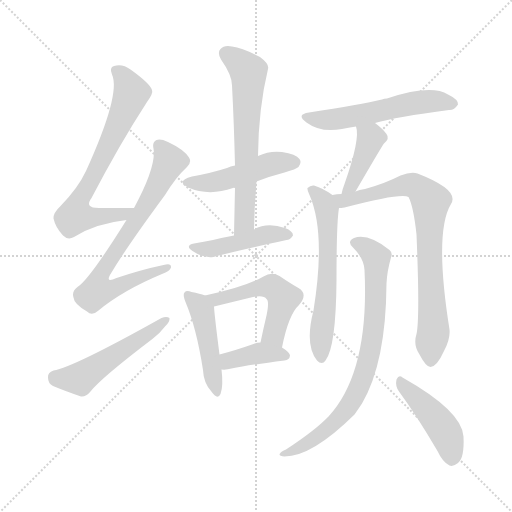
t = 0.00 s
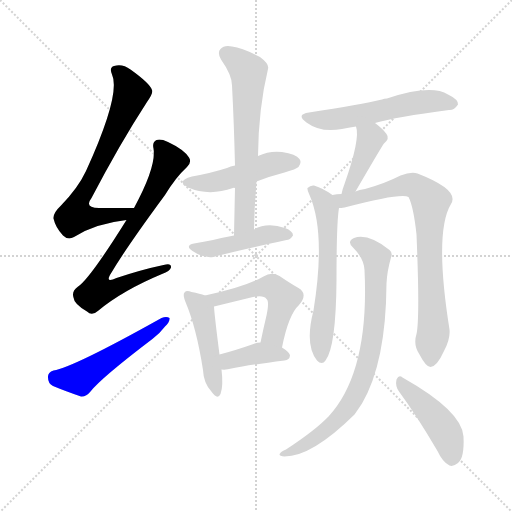
t = 2.12 s
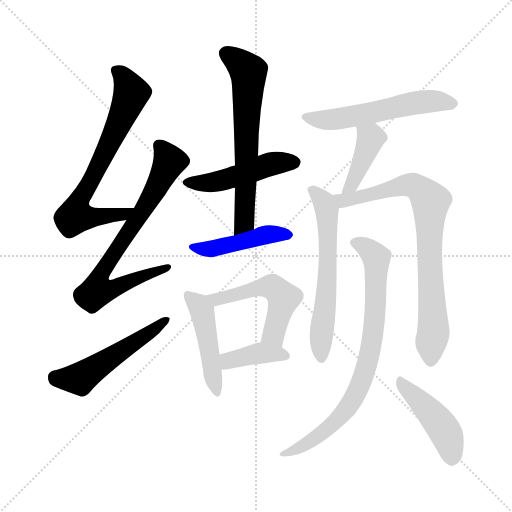
t = 4.24 s
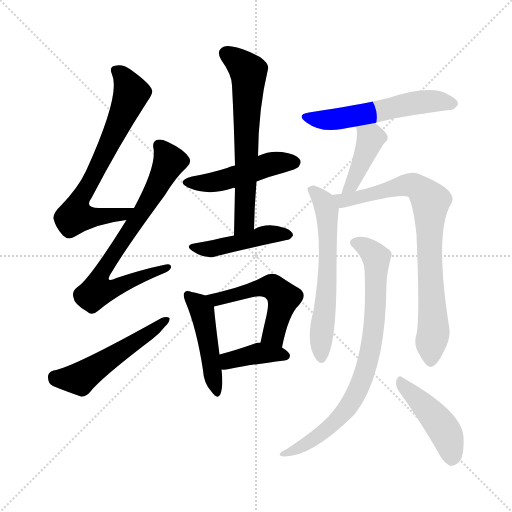
t = 6.36 s
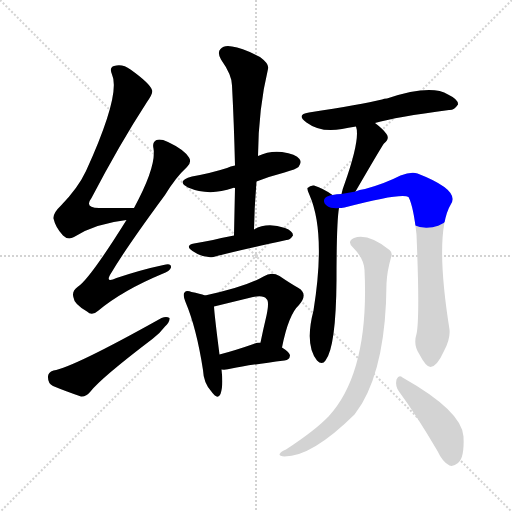
t = 8.48 s
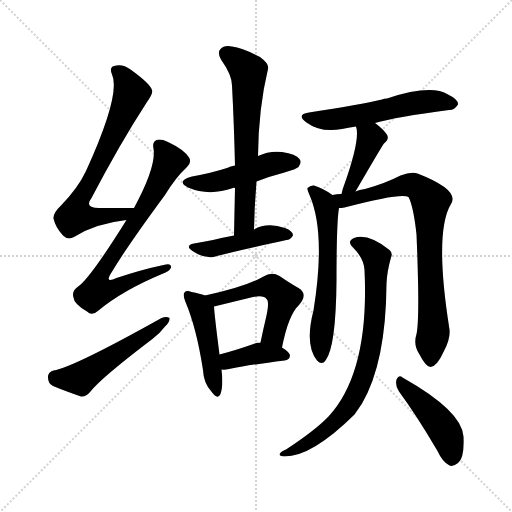
t = 10.60 s

The animated SVG that drew these frames (rendered in a browser with its animation timeline set to each time). Animation: 15 CSS @keyframes rules; one cycle of 10.60 s.

<svg version="1.1" viewBox="0 0 1024 1024" xmlns="http://www.w3.org/2000/svg">
  <g stroke="lightgray" stroke-dasharray="1,1" stroke-width="1" transform="scale(4, 4)">
    <line x1="0" y1="0" x2="256" y2="256"></line>
    <line x1="256" y1="0" x2="0" y2="256"></line>
    <line x1="128" y1="0" x2="128" y2="256"></line>
    <line x1="0" y1="128" x2="256" y2="128"></line>
  </g>
<g transform="scale(1, -1) translate(0, -900)">
   <style type="text/css">
    @keyframes keyframes0 {
      from {
       stroke: blue;
       stroke-dashoffset: 695;
       stroke-width: 128;
       }
       69% {
       animation-timing-function: step-end;
       stroke: blue;
       stroke-dashoffset: 0;
       stroke-width: 128;
       }
       to {
       stroke: black;
       stroke-width: 1024;
       }
       }
       #make-me-a-hanzi-animation-0 {
         animation: keyframes0 0.815592s both;
         animation-delay: 0.000000s;
         animation-timing-function: linear;
       }
    @keyframes keyframes1 {
      from {
       stroke: blue;
       stroke-dashoffset: 721;
       stroke-width: 128;
       }
       70% {
       animation-timing-function: step-end;
       stroke: blue;
       stroke-dashoffset: 0;
       stroke-width: 128;
       }
       to {
       stroke: black;
       stroke-width: 1024;
       }
       }
       #make-me-a-hanzi-animation-1 {
         animation: keyframes1 0.836751s both;
         animation-delay: 0.815592s;
         animation-timing-function: linear;
       }
    @keyframes keyframes2 {
      from {
       stroke: blue;
       stroke-dashoffset: 517;
       stroke-width: 128;
       }
       63% {
       animation-timing-function: step-end;
       stroke: blue;
       stroke-dashoffset: 0;
       stroke-width: 128;
       }
       to {
       stroke: black;
       stroke-width: 1024;
       }
       }
       #make-me-a-hanzi-animation-2 {
         animation: keyframes2 0.670736s both;
         animation-delay: 1.652344s;
         animation-timing-function: linear;
       }
    @keyframes keyframes3 {
      from {
       stroke: blue;
       stroke-dashoffset: 473;
       stroke-width: 128;
       }
       61% {
       animation-timing-function: step-end;
       stroke: blue;
       stroke-dashoffset: 0;
       stroke-width: 128;
       }
       to {
       stroke: black;
       stroke-width: 1024;
       }
       }
       #make-me-a-hanzi-animation-3 {
         animation: keyframes3 0.634928s both;
         animation-delay: 2.323079s;
         animation-timing-function: linear;
       }
    @keyframes keyframes4 {
      from {
       stroke: blue;
       stroke-dashoffset: 637;
       stroke-width: 128;
       }
       67% {
       animation-timing-function: step-end;
       stroke: blue;
       stroke-dashoffset: 0;
       stroke-width: 128;
       }
       to {
       stroke: black;
       stroke-width: 1024;
       }
       }
       #make-me-a-hanzi-animation-4 {
         animation: keyframes4 0.768392s both;
         animation-delay: 2.958008s;
         animation-timing-function: linear;
       }
    @keyframes keyframes5 {
      from {
       stroke: blue;
       stroke-dashoffset: 439;
       stroke-width: 128;
       }
       59% {
       animation-timing-function: step-end;
       stroke: blue;
       stroke-dashoffset: 0;
       stroke-width: 128;
       }
       to {
       stroke: black;
       stroke-width: 1024;
       }
       }
       #make-me-a-hanzi-animation-5 {
         animation: keyframes5 0.607259s both;
         animation-delay: 3.726400s;
         animation-timing-function: linear;
       }
    @keyframes keyframes6 {
      from {
       stroke: blue;
       stroke-dashoffset: 462;
       stroke-width: 128;
       }
       60% {
       animation-timing-function: step-end;
       stroke: blue;
       stroke-dashoffset: 0;
       stroke-width: 128;
       }
       to {
       stroke: black;
       stroke-width: 1024;
       }
       }
       #make-me-a-hanzi-animation-6 {
         animation: keyframes6 0.625977s both;
         animation-delay: 4.333659s;
         animation-timing-function: linear;
       }
    @keyframes keyframes7 {
      from {
       stroke: blue;
       stroke-dashoffset: 513;
       stroke-width: 128;
       }
       63% {
       animation-timing-function: step-end;
       stroke: blue;
       stroke-dashoffset: 0;
       stroke-width: 128;
       }
       to {
       stroke: black;
       stroke-width: 1024;
       }
       }
       #make-me-a-hanzi-animation-7 {
         animation: keyframes7 0.667480s both;
         animation-delay: 4.959635s;
         animation-timing-function: linear;
       }
    @keyframes keyframes8 {
      from {
       stroke: blue;
       stroke-dashoffset: 385;
       stroke-width: 128;
       }
       56% {
       animation-timing-function: step-end;
       stroke: blue;
       stroke-dashoffset: 0;
       stroke-width: 128;
       }
       to {
       stroke: black;
       stroke-width: 1024;
       }
       }
       #make-me-a-hanzi-animation-8 {
         animation: keyframes8 0.563314s both;
         animation-delay: 5.627116s;
         animation-timing-function: linear;
       }
    @keyframes keyframes9 {
      from {
       stroke: blue;
       stroke-dashoffset: 553;
       stroke-width: 128;
       }
       64% {
       animation-timing-function: step-end;
       stroke: blue;
       stroke-dashoffset: 0;
       stroke-width: 128;
       }
       to {
       stroke: black;
       stroke-width: 1024;
       }
       }
       #make-me-a-hanzi-animation-9 {
         animation: keyframes9 0.700033s both;
         animation-delay: 6.190430s;
         animation-timing-function: linear;
       }
    @keyframes keyframes10 {
      from {
       stroke: blue;
       stroke-dashoffset: 407;
       stroke-width: 128;
       }
       57% {
       animation-timing-function: step-end;
       stroke: blue;
       stroke-dashoffset: 0;
       stroke-width: 128;
       }
       to {
       stroke: black;
       stroke-width: 1024;
       }
       }
       #make-me-a-hanzi-animation-10 {
         animation: keyframes10 0.581217s both;
         animation-delay: 6.890462s;
         animation-timing-function: linear;
       }
    @keyframes keyframes11 {
      from {
       stroke: blue;
       stroke-dashoffset: 602;
       stroke-width: 128;
       }
       66% {
       animation-timing-function: step-end;
       stroke: blue;
       stroke-dashoffset: 0;
       stroke-width: 128;
       }
       to {
       stroke: black;
       stroke-width: 1024;
       }
       }
       #make-me-a-hanzi-animation-11 {
         animation: keyframes11 0.739909s both;
         animation-delay: 7.471680s;
         animation-timing-function: linear;
       }
    @keyframes keyframes12 {
      from {
       stroke: blue;
       stroke-dashoffset: 787;
       stroke-width: 128;
       }
       72% {
       animation-timing-function: step-end;
       stroke: blue;
       stroke-dashoffset: 0;
       stroke-width: 128;
       }
       to {
       stroke: black;
       stroke-width: 1024;
       }
       }
       #make-me-a-hanzi-animation-12 {
         animation: keyframes12 0.890462s both;
         animation-delay: 8.211589s;
         animation-timing-function: linear;
       }
    @keyframes keyframes13 {
      from {
       stroke: blue;
       stroke-dashoffset: 778;
       stroke-width: 128;
       }
       72% {
       animation-timing-function: step-end;
       stroke: blue;
       stroke-dashoffset: 0;
       stroke-width: 128;
       }
       to {
       stroke: black;
       stroke-width: 1024;
       }
       }
       #make-me-a-hanzi-animation-13 {
         animation: keyframes13 0.883138s both;
         animation-delay: 9.102051s;
         animation-timing-function: linear;
       }
    @keyframes keyframes14 {
      from {
       stroke: blue;
       stroke-dashoffset: 441;
       stroke-width: 128;
       }
       59% {
       animation-timing-function: step-end;
       stroke: blue;
       stroke-dashoffset: 0;
       stroke-width: 128;
       }
       to {
       stroke: black;
       stroke-width: 1024;
       }
       }
       #make-me-a-hanzi-animation-14 {
         animation: keyframes14 0.608887s both;
         animation-delay: 9.985189s;
         animation-timing-function: linear;
       }
</style>
<path d="M 268.0 484.0 Q 232.0 484.0 201.0 484.0 Q 167.0 483.0 183.0 504.0 Q 240.0 613.0 294.0 696.0 Q 307.0 714.0 304.0 720.0 Q 300.0 733.0 261.0 761.0 Q 245.0 773.0 228.0 768.0 Q 218.0 765.0 224.0 751.0 Q 242.0 712.0 172.0 558.0 Q 156.0 524.0 122.0 489.0 Q 106.0 474.0 107.0 463.0 Q 111.0 445.0 126.0 429.0 Q 136.0 419.0 148.0 426.0 Q 190.0 453.0 253.0 460.0 C 283.0 464.0 298.0 484.0 268.0 484.0 Z" fill="lightgray"></path> 
<path d="M 253.0 460.0 Q 178.0 340.0 155.0 326.0 Q 143.0 317.0 147.0 305.0 Q 148.0 292.0 174.0 277.0 Q 184.0 267.0 197.0 279.0 Q 245.0 319.0 324.0 352.0 Q 340.0 358.0 342.0 365.0 Q 343.0 375.0 327.0 370.0 Q 284.0 361.0 233.0 344.0 Q 208.0 332.0 223.0 355.0 Q 254.0 407.0 330.0 510.0 Q 352.0 546.0 374.0 566.0 Q 384.0 576.0 378.0 585.0 Q 368.0 601.0 336.0 616.0 Q 321.0 623.0 313.0 620.0 Q 304.0 616.0 307.0 603.0 Q 313.0 567.0 268.0 484.0 L 253.0 460.0 Z" fill="lightgray"></path> 
<path d="M 107.0 159.0 Q 95.0 155.0 96.0 145.0 Q 96.0 133.0 106.0 128.0 Q 130.0 118.0 162.0 107.0 Q 172.0 106.0 181.0 117.0 Q 202.0 144.0 306.0 223.0 Q 321.0 235.0 330.0 247.0 Q 340.0 256.0 339.0 264.0 Q 333.0 268.0 323.0 264.0 Q 146.0 165.0 107.0 159.0 Z" fill="lightgray"></path> 
<path d="M 513.0 537.0 Q 538.0 547.0 569.0 555.0 Q 593.0 562.0 597.0 566.0 Q 604.0 575.0 599.0 582.0 Q 592.0 592.0 564.0 596.0 Q 539.0 599.0 516.0 588.0 L 470.0 569.0 Q 461.0 568.0 454.0 564.0 Q 423.0 554.0 384.0 547.0 Q 351.0 538.0 376.0 525.0 Q 418.0 507.0 466.0 524.0 Q 467.0 525.0 470.0 524.0 L 513.0 537.0 Z" fill="lightgray"></path> 
<path d="M 508.0 441.0 Q 509.0 490.0 513.0 537.0 L 516.0 588.0 Q 517.0 684.0 536.0 762.0 Q 539.0 772.0 520.0 786.0 Q 486.0 804.0 464.0 807.0 Q 448.0 810.0 441.0 802.0 Q 434.0 795.0 442.0 781.0 Q 464.0 750.0 464.0 729.0 Q 468.0 653.0 470.0 569.0 L 470.0 524.0 Q 469.0 479.0 468.0 429.0 C 467.0 399.0 507.0 411.0 508.0 441.0 Z" fill="lightgray"></path> 
<path d="M 468.0 429.0 Q 446.0 425.0 426.0 420.0 Q 408.0 417.0 388.0 413.0 Q 369.0 409.0 385.0 398.0 Q 407.0 383.0 427.0 386.0 Q 464.0 396.0 573.0 420.0 Q 580.0 420.0 586.0 429.0 Q 586.0 438.0 570.0 444.0 Q 534.0 456.0 508.0 441.0 L 468.0 429.0 Z" fill="lightgray"></path> 
<path d="M 410.0 309.0 Q 400.0 313.0 383.0 316.0 Q 373.0 320.0 369.0 315.0 Q 365.0 311.0 371.0 296.0 Q 393.0 244.0 406.0 160.0 Q 407.0 135.0 422.0 118.0 Q 435.0 99.0 441.0 112.0 Q 447.0 128.0 443.0 161.0 L 439.0 191.0 Q 429.0 269.0 428.0 287.0 C 427.0 303.0 427.0 303.0 410.0 309.0 Z" fill="lightgray"></path> 
<path d="M 564.0 205.0 Q 577.0 271.0 598.0 290.0 Q 617.0 312.0 597.0 324.0 Q 581.0 333.0 559.0 348.0 Q 543.0 357.0 527.0 347.0 Q 491.0 326.0 410.0 309.0 C 381.0 303.0 399.0 280.0 428.0 287.0 L 506.0 306.0 Q 528.0 310.0 533.0 302.0 Q 539.0 298.0 533.0 269.0 Q 527.0 244.0 521.0 215.0 C 515.0 186.0 558.0 176.0 564.0 205.0 Z" fill="lightgray"></path> 
<path d="M 443.0 161.0 Q 453.0 160.0 463.0 163.0 Q 497.0 170.0 569.0 179.0 Q 579.0 180.0 580.0 189.0 Q 580.0 195.0 564.0 205.0 L 521.0 215.0 Q 514.0 215.0 507.0 212.0 Q 470.0 199.0 439.0 191.0 C 410.0 183.0 413.0 163.0 443.0 161.0 Z" fill="lightgray"></path> 
<path d="M 750.0 654.0 Q 792.0 666.0 898.0 680.0 Q 908.0 679.0 916.0 691.0 Q 917.0 701.0 896.0 711.0 Q 862.0 732.0 774.0 703.0 Q 768.0 703.0 764.0 701.0 Q 722.0 691.0 618.0 675.0 Q 591.0 671.0 613.0 655.0 Q 641.0 634.0 684.0 642.0 Q 696.0 645.0 712.0 647.0 L 750.0 654.0 Z" fill="lightgray"></path> 
<path d="M 711.0 517.0 Q 765.0 610.0 768.0 613.0 Q 780.0 623.0 773.0 632.0 Q 766.0 642.0 750.0 654.0 C 726.0 672.0 705.0 676.0 712.0 647.0 Q 721.0 623.0 689.0 532.0 Q 685.0 522.0 683.0 512.0 C 676.0 483.0 696.0 491.0 711.0 517.0 Z" fill="lightgray"></path> 
<path d="M 665.0 510.0 Q 647.0 523.0 628.0 529.0 Q 621.0 530.0 615.0 524.0 Q 614.0 520.0 619.0 510.0 Q 652.0 435.0 627.0 279.0 Q 609.0 210.0 634.0 179.0 Q 644.0 169.0 651.0 179.0 Q 672.0 206.0 673.0 339.0 Q 673.0 456.0 678.0 484.0 C 680.0 500.0 680.0 500.0 665.0 510.0 Z" fill="lightgray"></path> 
<path d="M 833.0 232.0 Q 826.0 210.0 839.0 191.0 Q 852.0 166.0 861.0 166.0 Q 874.0 167.0 888.0 198.0 Q 901.0 222.0 899.0 241.0 Q 868.0 436.0 902.0 492.0 Q 920.0 520.0 835.0 553.0 Q 822.0 557.0 801.0 549.0 Q 770.0 533.0 730.0 522.0 Q 718.0 521.0 711.0 517.0 L 683.0 512.0 Q 673.0 512.0 665.0 510.0 C 635.0 506.0 648.0 480.0 678.0 484.0 Q 682.0 484.0 689.0 485.0 Q 803.0 515.0 817.0 506.0 Q 827.0 487.0 833.0 431.0 Q 840.0 265.0 833.0 232.0 Z" fill="lightgray"></path> 
<path d="M 729.0 360.0 Q 739.0 156.0 657.0 67.0 Q 630.0 39.0 572.0 1.0 Q 562.0 -3.0 560.0 -7.0 Q 556.0 -11.0 569.0 -13.0 Q 624.0 -13.0 709.0 71.0 Q 716.0 81.0 724.0 93.0 Q 772.0 175.0 773.0 333.0 Q 774.0 357.0 782.0 385.0 Q 786.0 394.0 779.0 400.0 Q 736.0 434.0 708.0 424.0 Q 693.0 417.0 706.0 405.0 Q 728.0 383.0 729.0 360.0 Z" fill="lightgray"></path> 
<path d="M 798.0 117.0 Q 834.0 68.0 875.0 -2.0 Q 885.0 -24.0 899.0 -31.0 Q 906.0 -34.0 916.0 -26.0 Q 929.0 -16.0 927.0 27.0 Q 924.0 78.0 805.0 145.0 Q 798.0 152.0 793.0 141.0 Q 790.0 128.0 798.0 117.0 Z" fill="lightgray"></path> 
      <clipPath id="make-me-a-hanzi-clip-0">
      <path d="M 268.0 484.0 Q 232.0 484.0 201.0 484.0 Q 167.0 483.0 183.0 504.0 Q 240.0 613.0 294.0 696.0 Q 307.0 714.0 304.0 720.0 Q 300.0 733.0 261.0 761.0 Q 245.0 773.0 228.0 768.0 Q 218.0 765.0 224.0 751.0 Q 242.0 712.0 172.0 558.0 Q 156.0 524.0 122.0 489.0 Q 106.0 474.0 107.0 463.0 Q 111.0 445.0 126.0 429.0 Q 136.0 419.0 148.0 426.0 Q 190.0 453.0 253.0 460.0 C 283.0 464.0 298.0 484.0 268.0 484.0 Z" fill="lightgray"></path>
      </clipPath>
      <path clip-path="url(#make-me-a-hanzi-clip-0)" d="M 232.0 758.0 L 246.0 747.0 L 263.0 714.0 L 151.0 473.0 L 152.0 467.0 L 189.0 466.0 L 243.0 470.0 L 261.0 480.0 " fill="none" id="make-me-a-hanzi-animation-0" stroke-dasharray="567 1134" stroke-linecap="round"></path>

      <clipPath id="make-me-a-hanzi-clip-1">
      <path d="M 253.0 460.0 Q 178.0 340.0 155.0 326.0 Q 143.0 317.0 147.0 305.0 Q 148.0 292.0 174.0 277.0 Q 184.0 267.0 197.0 279.0 Q 245.0 319.0 324.0 352.0 Q 340.0 358.0 342.0 365.0 Q 343.0 375.0 327.0 370.0 Q 284.0 361.0 233.0 344.0 Q 208.0 332.0 223.0 355.0 Q 254.0 407.0 330.0 510.0 Q 352.0 546.0 374.0 566.0 Q 384.0 576.0 378.0 585.0 Q 368.0 601.0 336.0 616.0 Q 321.0 623.0 313.0 620.0 Q 304.0 616.0 307.0 603.0 Q 313.0 567.0 268.0 484.0 L 253.0 460.0 Z" fill="lightgray"></path>
      </clipPath>
      <path clip-path="url(#make-me-a-hanzi-clip-1)" d="M 318.0 609.0 L 339.0 578.0 L 308.0 513.0 L 205.0 357.0 L 204.0 326.0 L 238.0 327.0 L 334.0 366.0 " fill="none" id="make-me-a-hanzi-animation-1" stroke-dasharray="593 1186" stroke-linecap="round"></path>

      <clipPath id="make-me-a-hanzi-clip-2">
      <path d="M 107.0 159.0 Q 95.0 155.0 96.0 145.0 Q 96.0 133.0 106.0 128.0 Q 130.0 118.0 162.0 107.0 Q 172.0 106.0 181.0 117.0 Q 202.0 144.0 306.0 223.0 Q 321.0 235.0 330.0 247.0 Q 340.0 256.0 339.0 264.0 Q 333.0 268.0 323.0 264.0 Q 146.0 165.0 107.0 159.0 Z" fill="lightgray"></path>
      </clipPath>
      <path clip-path="url(#make-me-a-hanzi-clip-2)" d="M 109.0 146.0 L 160.0 143.0 L 334.0 261.0 " fill="none" id="make-me-a-hanzi-animation-2" stroke-dasharray="389 778" stroke-linecap="round"></path>

      <clipPath id="make-me-a-hanzi-clip-3">
      <path d="M 513.0 537.0 Q 538.0 547.0 569.0 555.0 Q 593.0 562.0 597.0 566.0 Q 604.0 575.0 599.0 582.0 Q 592.0 592.0 564.0 596.0 Q 539.0 599.0 516.0 588.0 L 470.0 569.0 Q 461.0 568.0 454.0 564.0 Q 423.0 554.0 384.0 547.0 Q 351.0 538.0 376.0 525.0 Q 418.0 507.0 466.0 524.0 Q 467.0 525.0 470.0 524.0 L 513.0 537.0 Z" fill="lightgray"></path>
      </clipPath>
      <path clip-path="url(#make-me-a-hanzi-clip-3)" d="M 378.0 537.0 L 401.0 533.0 L 439.0 538.0 L 530.0 569.0 L 589.0 575.0 " fill="none" id="make-me-a-hanzi-animation-3" stroke-dasharray="345 690" stroke-linecap="round"></path>

      <clipPath id="make-me-a-hanzi-clip-4">
      <path d="M 508.0 441.0 Q 509.0 490.0 513.0 537.0 L 516.0 588.0 Q 517.0 684.0 536.0 762.0 Q 539.0 772.0 520.0 786.0 Q 486.0 804.0 464.0 807.0 Q 448.0 810.0 441.0 802.0 Q 434.0 795.0 442.0 781.0 Q 464.0 750.0 464.0 729.0 Q 468.0 653.0 470.0 569.0 L 470.0 524.0 Q 469.0 479.0 468.0 429.0 C 467.0 399.0 507.0 411.0 508.0 441.0 Z" fill="lightgray"></path>
      </clipPath>
      <path clip-path="url(#make-me-a-hanzi-clip-4)" d="M 452.0 793.0 L 485.0 769.0 L 497.0 747.0 L 489.0 463.0 L 473.0 437.0 " fill="none" id="make-me-a-hanzi-animation-4" stroke-dasharray="509 1018" stroke-linecap="round"></path>

      <clipPath id="make-me-a-hanzi-clip-5">
      <path d="M 468.0 429.0 Q 446.0 425.0 426.0 420.0 Q 408.0 417.0 388.0 413.0 Q 369.0 409.0 385.0 398.0 Q 407.0 383.0 427.0 386.0 Q 464.0 396.0 573.0 420.0 Q 580.0 420.0 586.0 429.0 Q 586.0 438.0 570.0 444.0 Q 534.0 456.0 508.0 441.0 L 468.0 429.0 Z" fill="lightgray"></path>
      </clipPath>
      <path clip-path="url(#make-me-a-hanzi-clip-5)" d="M 397.0 403.0 L 427.0 403.0 L 544.0 432.0 L 576.0 429.0 " fill="none" id="make-me-a-hanzi-animation-5" stroke-dasharray="311 622" stroke-linecap="round"></path>

      <clipPath id="make-me-a-hanzi-clip-6">
      <path d="M 410.0 309.0 Q 400.0 313.0 383.0 316.0 Q 373.0 320.0 369.0 315.0 Q 365.0 311.0 371.0 296.0 Q 393.0 244.0 406.0 160.0 Q 407.0 135.0 422.0 118.0 Q 435.0 99.0 441.0 112.0 Q 447.0 128.0 443.0 161.0 L 439.0 191.0 Q 429.0 269.0 428.0 287.0 C 427.0 303.0 427.0 303.0 410.0 309.0 Z" fill="lightgray"></path>
      </clipPath>
      <path clip-path="url(#make-me-a-hanzi-clip-6)" d="M 376.0 310.0 L 404.0 279.0 L 432.0 117.0 " fill="none" id="make-me-a-hanzi-animation-6" stroke-dasharray="334 668" stroke-linecap="round"></path>

      <clipPath id="make-me-a-hanzi-clip-7">
      <path d="M 564.0 205.0 Q 577.0 271.0 598.0 290.0 Q 617.0 312.0 597.0 324.0 Q 581.0 333.0 559.0 348.0 Q 543.0 357.0 527.0 347.0 Q 491.0 326.0 410.0 309.0 C 381.0 303.0 399.0 280.0 428.0 287.0 L 506.0 306.0 Q 528.0 310.0 533.0 302.0 Q 539.0 298.0 533.0 269.0 Q 527.0 244.0 521.0 215.0 C 515.0 186.0 558.0 176.0 564.0 205.0 Z" fill="lightgray"></path>
      </clipPath>
      <path clip-path="url(#make-me-a-hanzi-clip-7)" d="M 420.0 308.0 L 432.0 300.0 L 519.0 324.0 L 552.0 322.0 L 567.0 304.0 L 547.0 231.0 L 530.0 221.0 " fill="none" id="make-me-a-hanzi-animation-7" stroke-dasharray="385 770" stroke-linecap="round"></path>

      <clipPath id="make-me-a-hanzi-clip-8">
      <path d="M 443.0 161.0 Q 453.0 160.0 463.0 163.0 Q 497.0 170.0 569.0 179.0 Q 579.0 180.0 580.0 189.0 Q 580.0 195.0 564.0 205.0 L 521.0 215.0 Q 514.0 215.0 507.0 212.0 Q 470.0 199.0 439.0 191.0 C 410.0 183.0 413.0 163.0 443.0 161.0 Z" fill="lightgray"></path>
      </clipPath>
      <path clip-path="url(#make-me-a-hanzi-clip-8)" d="M 448.0 169.0 L 463.0 181.0 L 524.0 194.0 L 571.0 188.0 " fill="none" id="make-me-a-hanzi-animation-8" stroke-dasharray="257 514" stroke-linecap="round"></path>

      <clipPath id="make-me-a-hanzi-clip-9">
      <path d="M 750.0 654.0 Q 792.0 666.0 898.0 680.0 Q 908.0 679.0 916.0 691.0 Q 917.0 701.0 896.0 711.0 Q 862.0 732.0 774.0 703.0 Q 768.0 703.0 764.0 701.0 Q 722.0 691.0 618.0 675.0 Q 591.0 671.0 613.0 655.0 Q 641.0 634.0 684.0 642.0 Q 696.0 645.0 712.0 647.0 L 750.0 654.0 Z" fill="lightgray"></path>
      </clipPath>
      <path clip-path="url(#make-me-a-hanzi-clip-9)" d="M 613.0 666.0 L 660.0 660.0 L 856.0 698.0 L 906.0 692.0 " fill="none" id="make-me-a-hanzi-animation-9" stroke-dasharray="425 850" stroke-linecap="round"></path>

      <clipPath id="make-me-a-hanzi-clip-10">
      <path d="M 711.0 517.0 Q 765.0 610.0 768.0 613.0 Q 780.0 623.0 773.0 632.0 Q 766.0 642.0 750.0 654.0 C 726.0 672.0 705.0 676.0 712.0 647.0 Q 721.0 623.0 689.0 532.0 Q 685.0 522.0 683.0 512.0 C 676.0 483.0 696.0 491.0 711.0 517.0 Z" fill="lightgray"></path>
      </clipPath>
      <path clip-path="url(#make-me-a-hanzi-clip-10)" d="M 719.0 645.0 L 741.0 622.0 L 708.0 536.0 L 690.0 516.0 " fill="none" id="make-me-a-hanzi-animation-10" stroke-dasharray="279 558" stroke-linecap="round"></path>

      <clipPath id="make-me-a-hanzi-clip-11">
      <path d="M 665.0 510.0 Q 647.0 523.0 628.0 529.0 Q 621.0 530.0 615.0 524.0 Q 614.0 520.0 619.0 510.0 Q 652.0 435.0 627.0 279.0 Q 609.0 210.0 634.0 179.0 Q 644.0 169.0 651.0 179.0 Q 672.0 206.0 673.0 339.0 Q 673.0 456.0 678.0 484.0 C 680.0 500.0 680.0 500.0 665.0 510.0 Z" fill="lightgray"></path>
      </clipPath>
      <path clip-path="url(#make-me-a-hanzi-clip-11)" d="M 624.0 519.0 L 649.0 494.0 L 656.0 441.0 L 656.0 350.0 L 643.0 184.0 " fill="none" id="make-me-a-hanzi-animation-11" stroke-dasharray="474 948" stroke-linecap="round"></path>

      <clipPath id="make-me-a-hanzi-clip-12">
      <path d="M 833.0 232.0 Q 826.0 210.0 839.0 191.0 Q 852.0 166.0 861.0 166.0 Q 874.0 167.0 888.0 198.0 Q 901.0 222.0 899.0 241.0 Q 868.0 436.0 902.0 492.0 Q 920.0 520.0 835.0 553.0 Q 822.0 557.0 801.0 549.0 Q 770.0 533.0 730.0 522.0 Q 718.0 521.0 711.0 517.0 L 683.0 512.0 Q 673.0 512.0 665.0 510.0 C 635.0 506.0 648.0 480.0 678.0 484.0 Q 682.0 484.0 689.0 485.0 Q 803.0 515.0 817.0 506.0 Q 827.0 487.0 833.0 431.0 Q 840.0 265.0 833.0 232.0 Z" fill="lightgray"></path>
      </clipPath>
      <path clip-path="url(#make-me-a-hanzi-clip-12)" d="M 670.0 505.0 L 698.0 498.0 L 814.0 530.0 L 838.0 525.0 L 855.0 507.0 L 861.0 494.0 L 859.0 373.0 L 867.0 247.0 L 862.0 176.0 " fill="none" id="make-me-a-hanzi-animation-12" stroke-dasharray="659 1318" stroke-linecap="round"></path>

      <clipPath id="make-me-a-hanzi-clip-13">
      <path d="M 729.0 360.0 Q 739.0 156.0 657.0 67.0 Q 630.0 39.0 572.0 1.0 Q 562.0 -3.0 560.0 -7.0 Q 556.0 -11.0 569.0 -13.0 Q 624.0 -13.0 709.0 71.0 Q 716.0 81.0 724.0 93.0 Q 772.0 175.0 773.0 333.0 Q 774.0 357.0 782.0 385.0 Q 786.0 394.0 779.0 400.0 Q 736.0 434.0 708.0 424.0 Q 693.0 417.0 706.0 405.0 Q 728.0 383.0 729.0 360.0 Z" fill="lightgray"></path>
      </clipPath>
      <path clip-path="url(#make-me-a-hanzi-clip-13)" d="M 710.0 414.0 L 734.0 404.0 L 753.0 385.0 L 745.0 220.0 L 720.0 128.0 L 690.0 76.0 L 650.0 37.0 L 593.0 1.0 L 568.0 -5.0 " fill="none" id="make-me-a-hanzi-animation-13" stroke-dasharray="650 1300" stroke-linecap="round"></path>

      <clipPath id="make-me-a-hanzi-clip-14">
      <path d="M 798.0 117.0 Q 834.0 68.0 875.0 -2.0 Q 885.0 -24.0 899.0 -31.0 Q 906.0 -34.0 916.0 -26.0 Q 929.0 -16.0 927.0 27.0 Q 924.0 78.0 805.0 145.0 Q 798.0 152.0 793.0 141.0 Q 790.0 128.0 798.0 117.0 Z" fill="lightgray"></path>
      </clipPath>
      <path clip-path="url(#make-me-a-hanzi-clip-14)" d="M 802.0 135.0 L 887.0 42.0 L 903.0 -15.0 " fill="none" id="make-me-a-hanzi-animation-14" stroke-dasharray="313 626" stroke-linecap="round"></path>

</g>
</svg>
